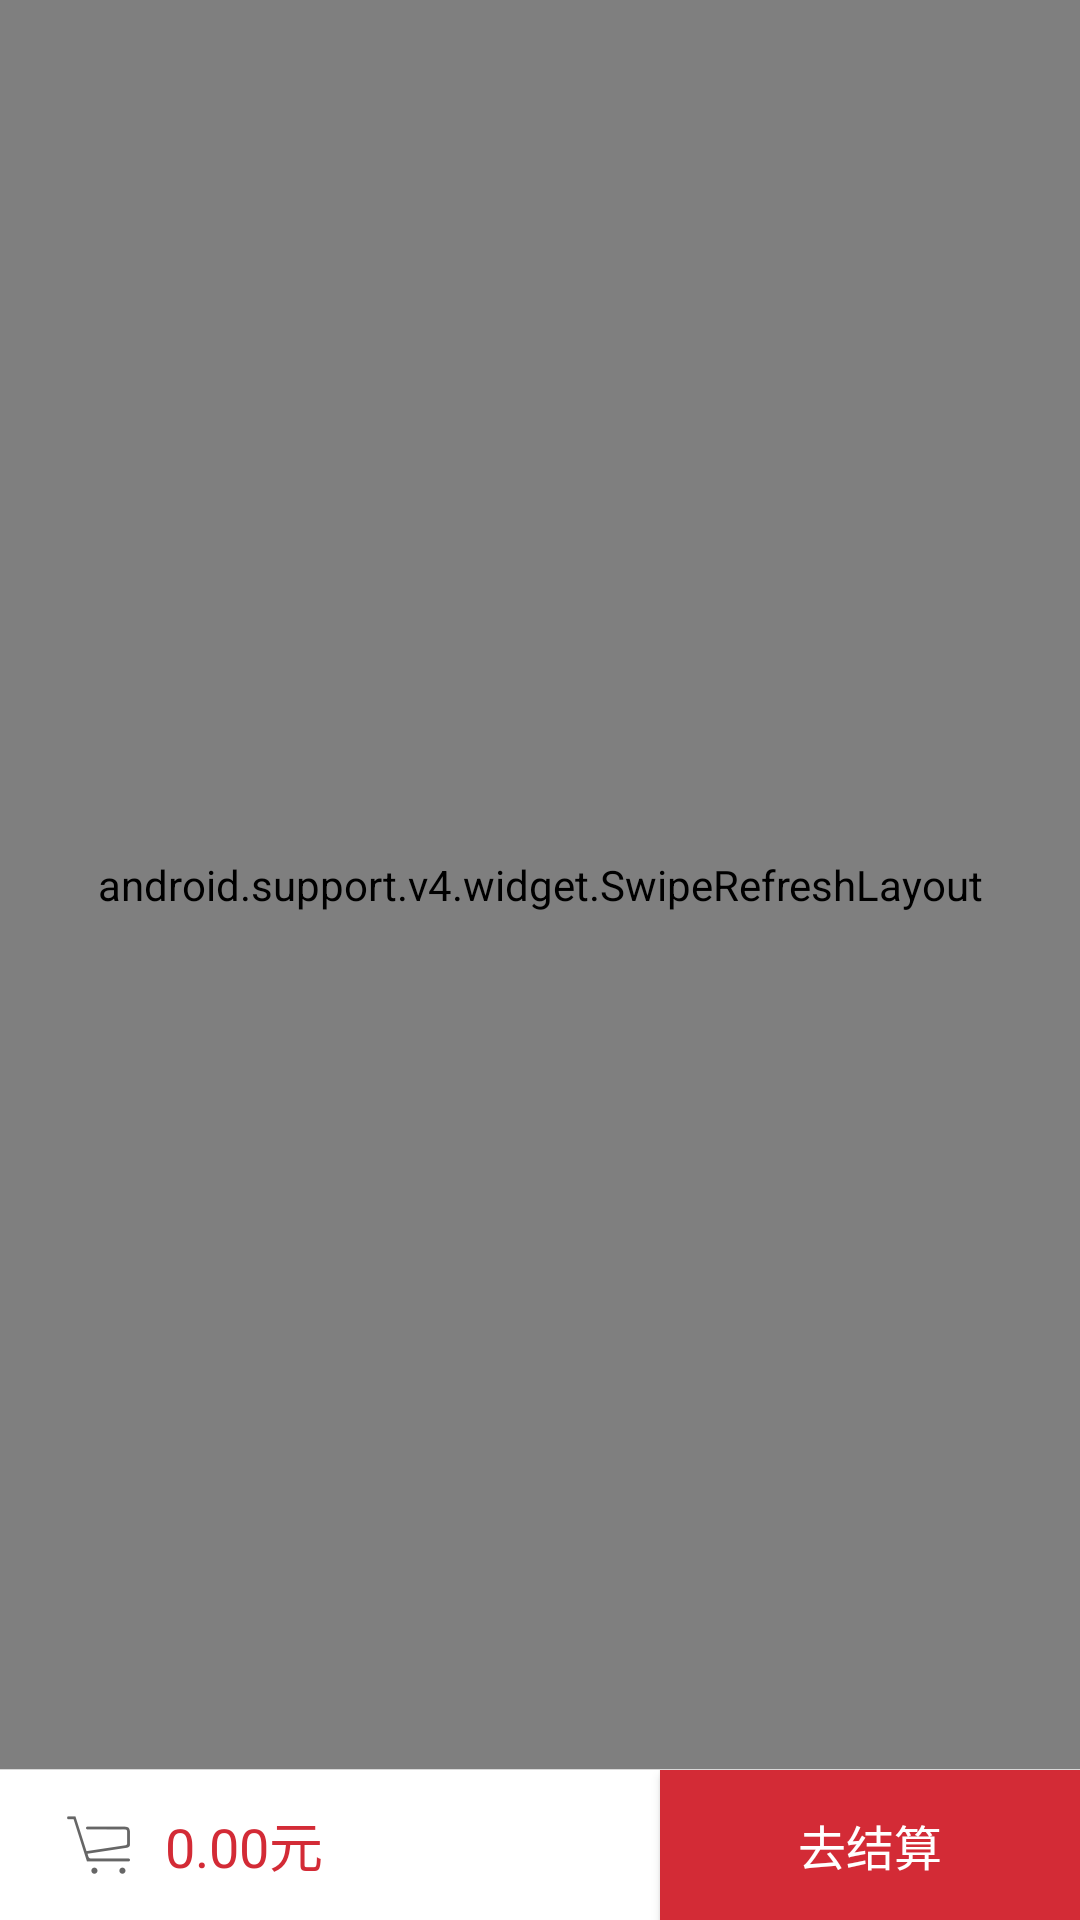

Here is an Android app screen rendered from its layout file. Give the layout XML and the strings, colors and styles it references.
<!-- AndroidManifest.xml: application theme TransparencyAppTheme -->
<!-- res/layout/fragment_market_price.xml -->
<?xml version="1.0" encoding="utf-8"?>
<RelativeLayout xmlns:android="http://schemas.android.com/apk/res/android"
                android:layout_width="match_parent"
                android:layout_height="match_parent">

    <RelativeLayout
        android:id="@+id/market_settle_layout"
        android:layout_width="match_parent"
        android:layout_height="50dp"
        android:layout_alignParentBottom="true"
        android:layout_centerVertical="true"
        android:background="@color/white"
        android:gravity="center_vertical">

        <FrameLayout
            android:id="@+id/market_cart_fl"
            android:layout_width="wrap_content"
            android:layout_height="match_parent">

            <ImageView
                android:id="@+id/market_cart_iv"
                android:layout_width="wrap_content"
                android:layout_height="wrap_content"
                android:layout_gravity="center"
                android:layout_marginLeft="15dp"
                android:paddingBottom="15dp"
                android:paddingRight="15dp"
                android:paddingTop="15dp"

                android:src="@drawable/gouwuche"/>

            <TextView
                android:id="@+id/market_cart_tv"
                android:layout_width="wrap_content"
                android:layout_height="wrap_content"
                android:layout_gravity="right"
                android:layout_marginTop="12px"
                android:background="@drawable/shape_order_number"
                android:gravity="center"
                android:text="0"
                android:textColor="@color/white"
                android:textSize="10sp"
                android:visibility="gone"
                />
        </FrameLayout>


        <TextView
            android:id="@+id/market_total_tv"
            android:layout_width="wrap_content"
            android:layout_height="wrap_content"
            android:layout_centerVertical="true"
            android:layout_marginLeft="4dp"
            android:layout_toRightOf="@id/market_cart_fl"
            android:text="0.00元"
            android:textColor="@color/text_red"
            android:textSize="18sp"/>

        <Button
            android:id="@+id/market_settle_btn"
            android:layout_width="140dp"
            android:layout_height="match_parent"
            android:layout_alignParentRight="true"
            android:background="@color/text_red"
            android:text="去结算"
            android:textColor="@color/white"
            android:textSize="16sp"/>

    </RelativeLayout>

    <View
        android:id="@+id/market_settle_line"
        android:layout_width="match_parent"
        android:layout_height="1px"
        android:layout_above="@id/market_settle_layout"
        android:background="@color/line_gray"/>

    <FrameLayout
        android:layout_width="match_parent"
        android:layout_height="match_parent"
        android:layout_above="@id/market_settle_line">

        <android.support.v4.widget.SwipeRefreshLayout
            android:id="@+id/swip_refresh"
            android:layout_width="match_parent"
            android:layout_height="match_parent">

            <android.support.v7.widget.RecyclerView
                android:id="@+id/recycler_view"
                android:layout_width="match_parent"
                android:layout_height="match_parent"/>

        </android.support.v4.widget.SwipeRefreshLayout>

        <android.support.design.widget.FloatingActionButton
            android:id="@+id/fab"
            android:layout_width="wrap_content"
            android:layout_height="wrap_content"
            android:layout_gravity="bottom|right"
            android:layout_margin="20dp"
            android:src="@drawable/ic_arrow_upwhite"
            android:visibility="gone"/>

    </FrameLayout>


</RelativeLayout>
<!-- resources referenced by this layout -->
<resources>
  <color name="line_gray">#D9D9D9</color>
  <color name="text_red">#D32B36</color>
  <color name="white">#FFFFFF</color>
  <!-- drawable gouwuche: png bitmap (drawable-xxhdpi, 1922 bytes) -->
  <!-- drawable shape_order_number (drawable) -->
  <?xml version="1.0" encoding="utf-8"?>
  <shape xmlns:android="http://schemas.android.com/apk/res/android"
         android:shape="oval"
      >
      <solid android:color="@color/text_red"/>
  
      <size
          android:width="15dp"
          android:height="15dp"/>
  
  </shape>
  <style name="TransparencyAppTheme" parent="AppTheme" />
  <style name="AppTheme" parent="Theme.AppCompat.Light.NoActionBar">
          
          <item name="colorPrimary">@color/colorPrimary</item>
          <item name="colorPrimaryDark">@color/colorPrimaryDark</item>
          <item name="colorAccent">@color/colorAccent</item>
      </style>
  <color name="colorPrimary">#EC6000</color>
  <color name="colorPrimaryDark">#EC6000</color>
  <color name="colorAccent">#EC6000</color>
</resources>
